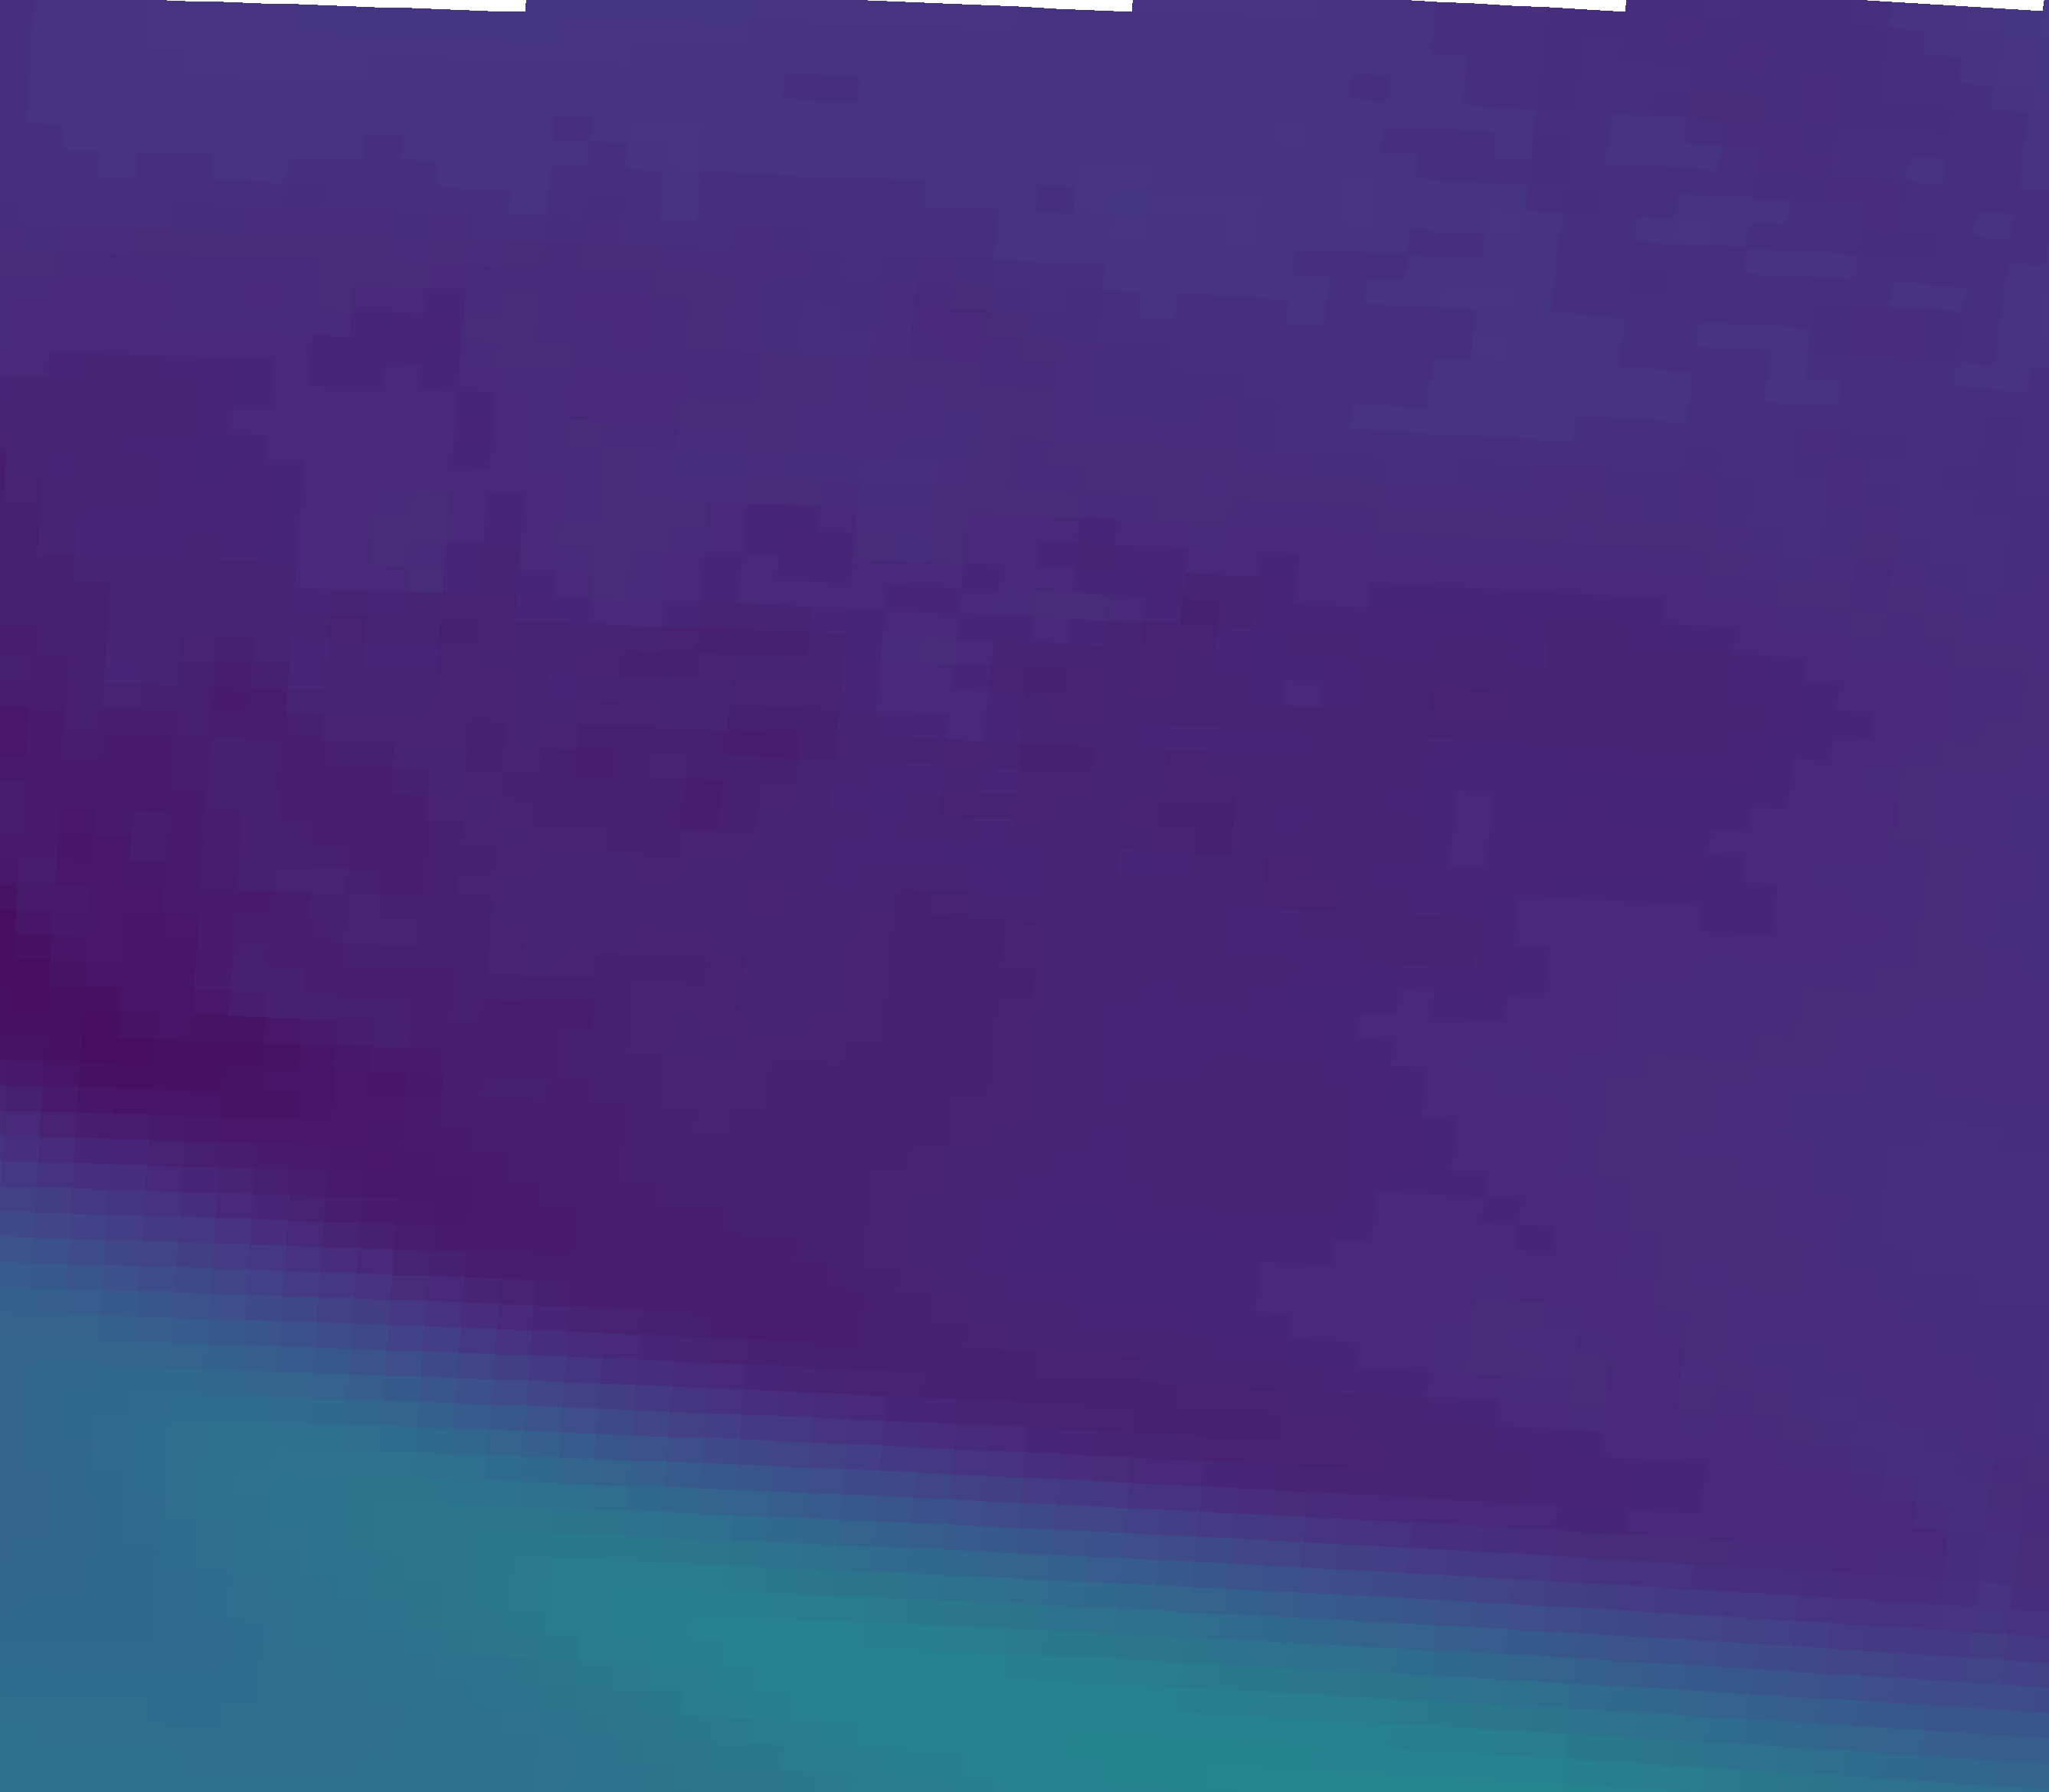

Values plotted in this chart, from the file beside it:
vector_id, pixel_x, pixel_y, latitude, longitude, magnitude, alpha_deg
0, 230, 2034, 44.96, 11.34, 14.85, -19.80
1, 695, 2050, 44.93, 12.04, 17.61, -22.47
2, 1159, 2069, 44.9, 12.73, 16.34, -24.53
3, 1623, 2092, 44.87, 13.43, 13.04, -21.37
4, 2087, 2117, 44.83, 14.12, 9.479, -23.04
5, 2550, 2146, 44.79, 14.81, 7.36, -28.68
6, 251, 1705, 45.45, 11.38, 10.94, -23.98
7, 720, 1721, 45.43, 12.08, 4.469, -41.71
8, 1189, 1740, 45.4, 12.78, 3.696, -62.49
9, 1657, 1763, 45.36, 13.48, 4.501, -54.38
10, 2125, 1789, 45.32, 14.18, 4.815, -53.85
11, 2592, 1817, 45.28, 14.88, 5.563, -52.62
12, 272, 1375, 45.94, 11.41, 2.012, -32.97
13, 746, 1392, 45.92, 12.12, 3.585, -51.24
14, 1219, 1411, 45.89, 12.82, 3.809, -48.94
15, 1692, 1434, 45.85, 13.53, 4.259, -57.27
16, 2164, 1460, 45.82, 14.24, 5.363, -68.95
17, 2636, 1489, 45.77, 14.94, 5.719, -65.59
18, 294, 1045, 46.44, 11.44, 3.599, -66.62
19, 772, 1062, 46.41, 12.15, 3.8, -57.43
20, 1250, 1082, 46.38, 12.87, 4.239, -61.78
21, 1727, 1105, 46.35, 13.58, 4.181, -64.09
22, 2204, 1131, 46.31, 14.3, 4.537, -72.17
23, 316, 715, 46.93, 11.47, 4.497, -90.29
24, 799, 732, 46.9, 12.2, 5.285, -88.72
25, 1282, 752, 46.87, 12.92, 4.645, -79.92
26, 1763, 776, 46.84, 13.64, 4.841, -77.46
27, 2245, 802, 46.8, 14.36, 4.874, -77.08
28, 339, 385, 47.42, 11.51, 5.061, -101.8
29, 827, 402, 47.4, 12.24, 5.005, -90.71
30, 1314, 423, 47.37, 12.96, 5.385, -82.18
31, 1800, 446, 47.33, 13.69, 6.015, -76.26
32, 2286, 473, 47.29, 14.42, 6.064, -75.41
33, 362, 55, 47.92, 11.54, 6.509, -105.4
34, 854, 72, 47.89, 12.28, 6.387, -93.41
35, 1346, 93, 47.86, 13.01, 6.277, -80.92
36, 1838, 117, 47.82, 13.75, 6.155, -74.08
37, 2328, 144, 47.78, 14.48, 5.596, -71.60
